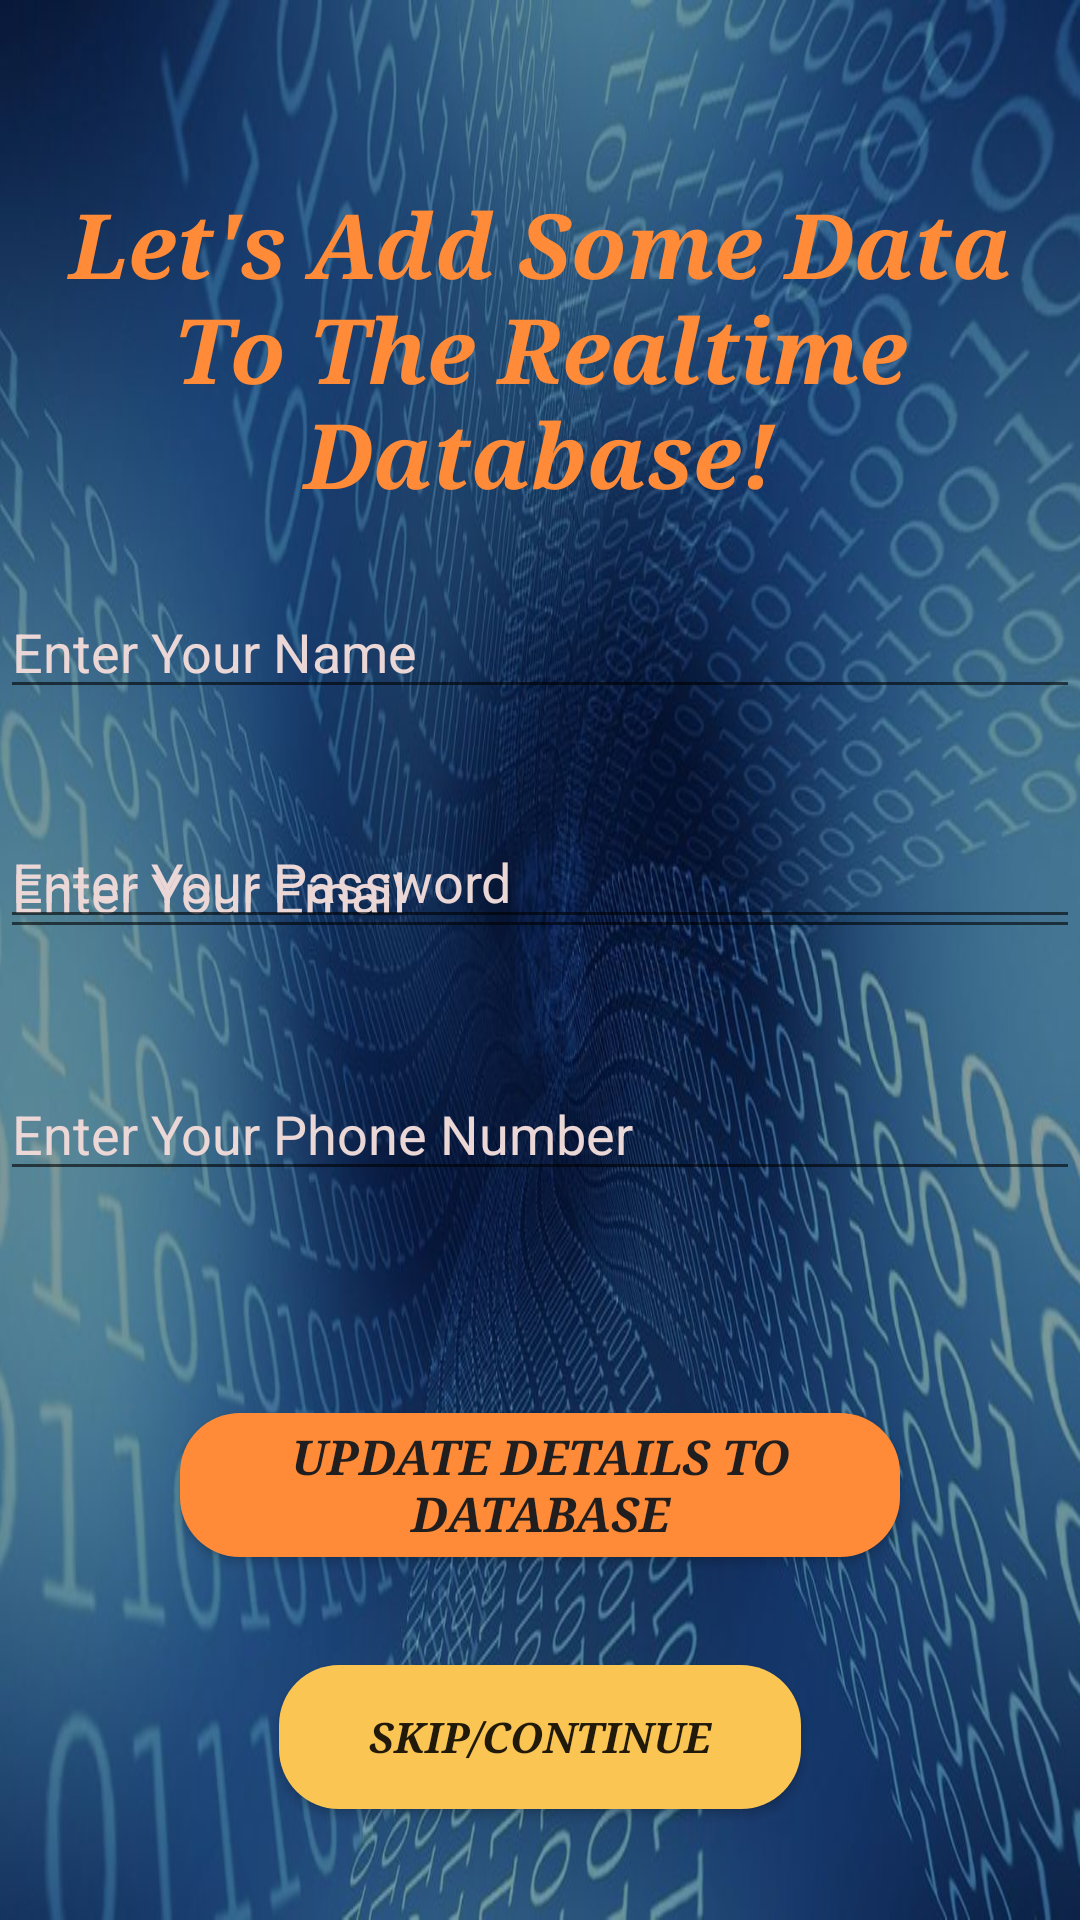

Android layout source for this screen:
<!-- AndroidManifest.xml: application theme Theme.All_In_One -->
<!-- res/layout/activity_database_page.xml -->
<?xml version="1.0" encoding="utf-8"?>
<RelativeLayout xmlns:android="http://schemas.android.com/apk/res/android"
    xmlns:app="http://schemas.android.com/apk/res-auto"
    xmlns:tools="http://schemas.android.com/tools"
    android:layout_width="match_parent"
    android:layout_height="match_parent"
    android:background="@drawable/database"
    tools:context=".DatabasePage">

    <TextView
        android:id="@+id/textView14"
        android:layout_width="match_parent"
        android:layout_height="wrap_content"
        android:layout_alignParentTop="true"
        android:layout_alignParentEnd="true"
        android:layout_marginTop="61dp"
        android:layout_marginEnd="0dp"
        android:fontFamily="serif"
        android:text="Let's Add Some Data To The Realtime Database!"
        android:textAlignment="center"
        android:textColor="#FF8B38"
        android:textSize="30sp"
        android:textStyle="bold|italic" />

    <EditText
        android:id="@+id/editText70"
        android:layout_width="match_parent"
        android:layout_height="wrap_content"
        android:layout_alignParentStart="true"
        android:layout_alignParentTop="true"
        android:layout_marginTop="195dp"
        android:ems="10"
        android:hint="Enter Your Name"
        android:inputType="textPersonName"
        android:textColor="@color/white"
        android:textColorHint="#ECD7D7" />

    <EditText
        android:id="@+id/editText71"
        android:layout_width="match_parent"
        android:layout_height="wrap_content"
        android:layout_alignParentStart="true"
        android:layout_alignParentTop="true"
        android:layout_marginTop="275dp"
        android:ems="10"
        android:hint="Enter Your Email"
        android:textColorHint="#ECD7D7"
        android:textColor="@color/white"
        android:inputType="textPersonName" />

    <EditText
        android:id="@+id/editText72"
        android:layout_width="match_parent"
        android:layout_height="wrap_content"
        android:layout_alignParentStart="true"
        android:layout_alignParentBottom="true"
        android:layout_marginBottom="327dp"
        android:ems="10"
        android:hint="Enter Your Password"
        android:textColorHint="#ECD7D7"
        android:textColor="@color/white"
        android:inputType="textPersonName" />

    <EditText
        android:id="@+id/editText73"
        android:layout_width="match_parent"
        android:layout_height="wrap_content"
        android:layout_alignParentStart="true"
        android:layout_alignParentBottom="true"
        android:layout_marginBottom="243dp"
        android:ems="10"
        android:hint="Enter Your Phone Number"
        android:textColor="@color/white"
        android:textColorHint="#ECD7D7"
        android:inputType="textPersonName" />

    <Button
        android:id="@+id/button70"
        android:layout_width="240dp"
        android:layout_height="wrap_content"
        android:layout_alignParentBottom="true"
        android:layout_centerHorizontal="true"
        android:layout_marginBottom="121dp"
        android:background="@drawable/custom_button"
        android:text="Update Details To Database"
        android:textAlignment="center"
        android:textColor="#201E1E"
        android:textSize="16sp"
        android:textStyle="bold|italic"
        android:typeface="serif" />

    <Button
        android:id="@+id/button71"
        android:layout_width="174dp"
        android:layout_height="wrap_content"
        android:layout_alignParentBottom="true"
        android:layout_centerHorizontal="true"
        android:layout_marginBottom="37dp"
        android:background="@drawable/otp_login_button"
        android:fontFamily="serif"
        android:text="SKIP/Continue"
        android:textAlignment="center"
        android:textSize="14sp"
        android:textStyle="bold|italic"
        android:typeface="sans" />
</RelativeLayout>
<!-- resources referenced by this layout -->
<resources>
  <!-- drawable custom_button (drawable) -->
  <?xml version="1.0" encoding="utf-8"?>
  <shape xmlns:android="http://schemas.android.com/apk/res/android" android:shape="rectangle">
  
      <solid android:color="#FF8B38" />
  
      <corners android:radius="20dp" />
  </shape>
  <!-- drawable database: jpg bitmap (drawable, 118832 bytes) -->
  <!-- drawable otp_login_button (drawable) -->
  <?xml version="1.0" encoding="utf-8"?>
  <shape xmlns:android="http://schemas.android.com/apk/res/android" android:shape="rectangle">
  
      <solid android:color="#FAC553" />
  
      <corners android:radius="20dp" />
  </shape>
  <style name="Theme.All_In_One" parent="Theme.AppCompat.DayNight.NoActionBar">
          
          <item name="colorPrimary">@color/purple_500</item>
          <item name="colorPrimaryVariant">@color/purple_700</item>
          <item name="colorOnPrimary">@color/white</item>
          
          <item name="colorSecondary">@color/teal_200</item>
          <item name="colorSecondaryVariant">@color/teal_700</item>
          <item name="colorOnSecondary">@color/black</item>
          
          <item name="android:statusBarColor" tools:targetApi="l">?attr/colorPrimaryVariant</item>
          
      </style>
  <!-- not gathered from this repository: default colours our renderer supplied (Android Studio template values) -->
  <color name="purple_500">#FF6200EE</color>
  <color name="purple_700">#FF3700B3</color>
  <color name="teal_200">#FF03DAC5</color>
  <color name="teal_700">#FF018786</color>
  <color name="black">#FF000000</color>
  <color name="white">#FFFFFFFF</color>
</resources>
